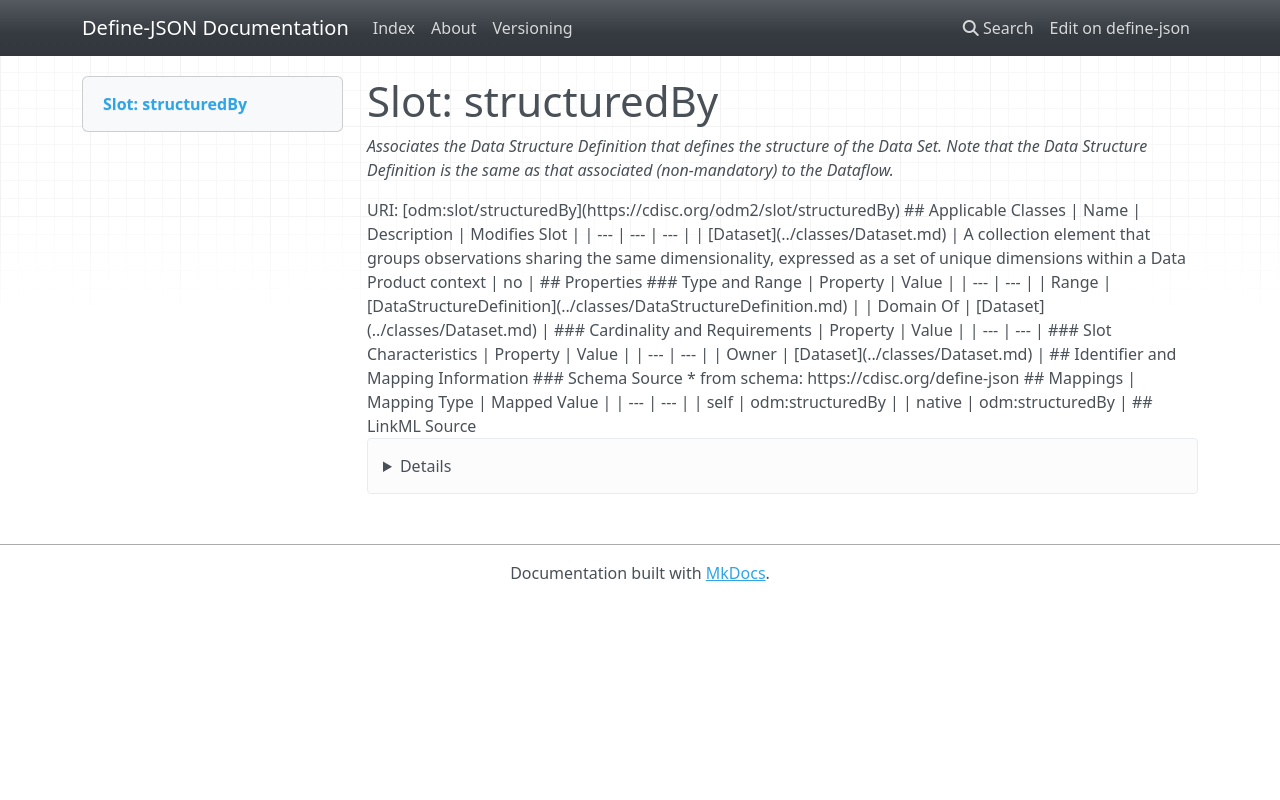

repository: TeMeta/define-json · page: slots/structuredBy/index.html · generator: mkdocs



# Slot: structuredBy 


_Associates the Data Structure Definition that defines the structure of the Data Set. Note that the Data Structure Definition is the same as that associated (non-mandatory) to the Dataflow._





URI: [odm:slot/structuredBy](https://cdisc.org/odm2/slot/structuredBy)
Alias: structuredBy

<!-- no inheritance hierarchy -->





## Applicable Classes

| Name | Description | Modifies Slot |
| --- | --- | --- |
| [Dataset](../classes/Dataset.md) | A collection element that groups observations sharing the same dimensionality, expressed as a set of unique dimensions within a Data Product context |  no  |






## Properties

* Range: [DataStructureDefinition](../classes/DataStructureDefinition.md)




## Identifier and Mapping Information






### Schema Source


* from schema: https://cdisc.org/define-json




## Mappings

| Mapping Type | Mapped Value |
| ---  | ---  |
| self | odm:structuredBy |
| native | odm:structuredBy |




## LinkML Source

<details>
```yaml
name: structuredBy
description: Associates the Data Structure Definition that defines the structure of
  the Data Set. Note that the Data Structure Definition is the same as that associated
  (non-mandatory) to the Dataflow.
from_schema: https://cdisc.org/define-json
rank: 1000
alias: structuredBy
owner: Dataset
domain_of:
- Dataset
range: DataStructureDefinition

```
</details>
